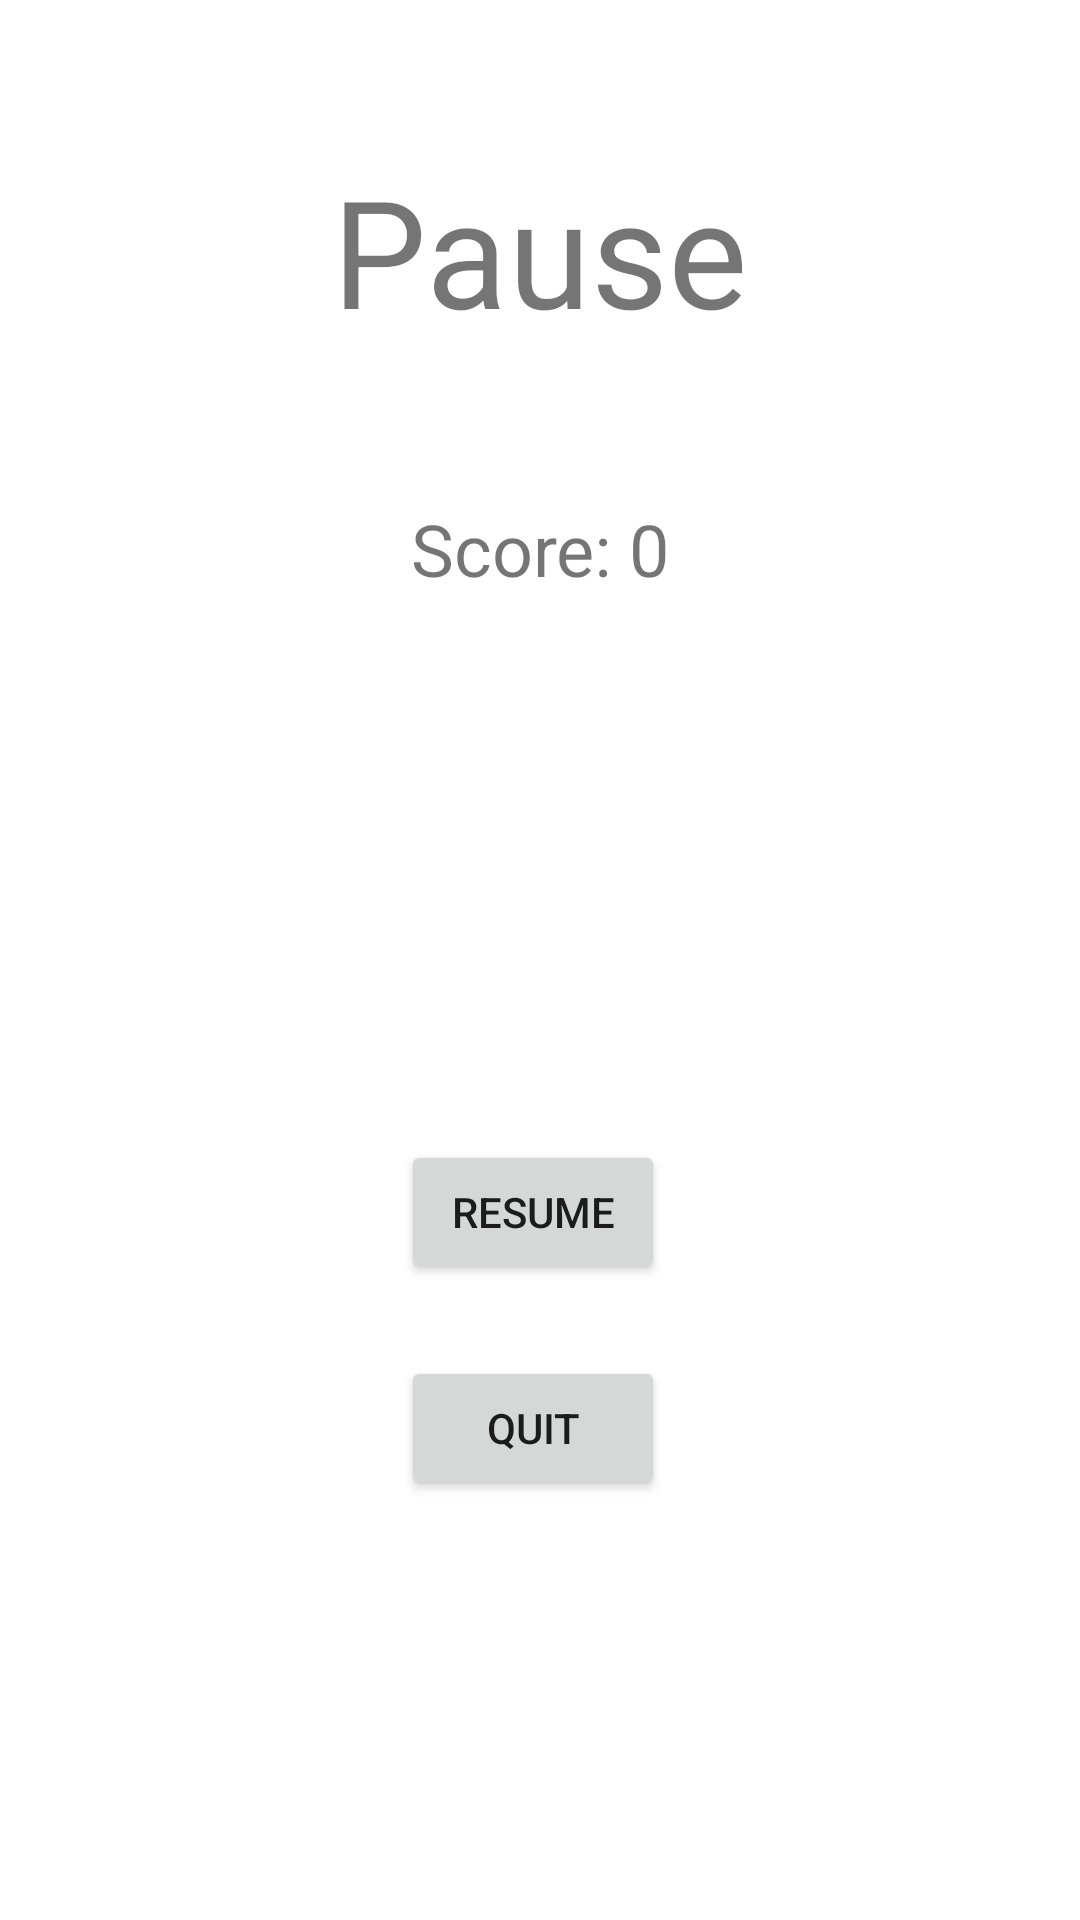

Reconstruct the res/layout file that produces this screen, plus the resources it refers to.
<!-- AndroidManifest.xml: application theme Theme.Tetris -->
<!-- res/layout/activity_pause.xml -->
<?xml version="1.0" encoding="utf-8"?>
<androidx.constraintlayout.widget.ConstraintLayout xmlns:android="http://schemas.android.com/apk/res/android"
    xmlns:app="http://schemas.android.com/apk/res-auto"
    xmlns:tools="http://schemas.android.com/tools"
    android:layout_width="match_parent"
    android:layout_height="match_parent"
    android:backgroundTint="@color/black"
    tools:context=".PauseActivity">


    <TextView
        android:id="@+id/textView2"
        android:layout_width="wrap_content"
        android:layout_height="wrap_content"
        android:layout_marginTop="50dp"
        android:text="Pause"
        android:textSize="50dp"

        app:layout_constraintEnd_toEndOf="parent"
        app:layout_constraintStart_toStartOf="parent"
        app:layout_constraintTop_toTopOf="parent" />

    <TextView
        android:id="@+id/pause_score"
        android:layout_width="wrap_content"
        android:layout_height="wrap_content"
        android:layout_marginTop="50dp"
        android:text="Score: 0"

        android:textSize="24dp"
        app:layout_constraintEnd_toEndOf="@+id/textView2"
        app:layout_constraintStart_toStartOf="@+id/textView2"
        app:layout_constraintTop_toBottomOf="@+id/textView2" />

    <Button
        android:id="@+id/btn_resume"
        android:onClick="onClickResume"
        android:layout_width="wrap_content"
        android:layout_height="wrap_content"
        android:layout_marginBottom="24dp"
        android:text="Resume"
        app:layout_constraintBottom_toTopOf="@+id/btn_quit"
        app:layout_constraintEnd_toEndOf="@+id/btn_quit"
        app:layout_constraintHorizontal_bias="0.455"
        app:layout_constraintStart_toStartOf="@+id/btn_quit" />

    <Button
        android:id="@+id/btn_quit"
        android:layout_width="wrap_content"
        android:layout_height="wrap_content"
        android:layout_marginBottom="140dp"
        android:text="Quit"
        android:onClick="onClickQuit"
        app:layout_constraintBottom_toBottomOf="parent"
        app:layout_constraintEnd_toEndOf="parent"
        app:layout_constraintHorizontal_bias="0.492"
        app:layout_constraintStart_toStartOf="parent" />
</androidx.constraintlayout.widget.ConstraintLayout>
<!-- resources referenced by this layout -->
<resources>
  <color name="black">#FF000000</color>
  <style name="Theme.Tetris" parent="Theme.MaterialComponents.DayNight.NoActionBar">
          
          <item name="colorPrimary">@color/purple_500</item>
          <item name="colorPrimaryVariant">@color/purple_700</item>
          <item name="colorOnPrimary">@color/white</item>
          
          <item name="colorSecondary">@color/teal_200</item>
          <item name="colorSecondaryVariant">@color/teal_700</item>
          <item name="colorOnSecondary">@color/black</item>
          
          <item name="android:statusBarColor" tools:targetApi="l">?attr/colorPrimaryVariant</item>
          
      </style>
  <color name="purple_500">#FF6200EE</color>
  <color name="purple_700">#FF3700B3</color>
  <color name="white">#FFFFFFFF</color>
  <color name="teal_200">#FF03DAC5</color>
  <color name="teal_700">#FF018786</color>
</resources>
